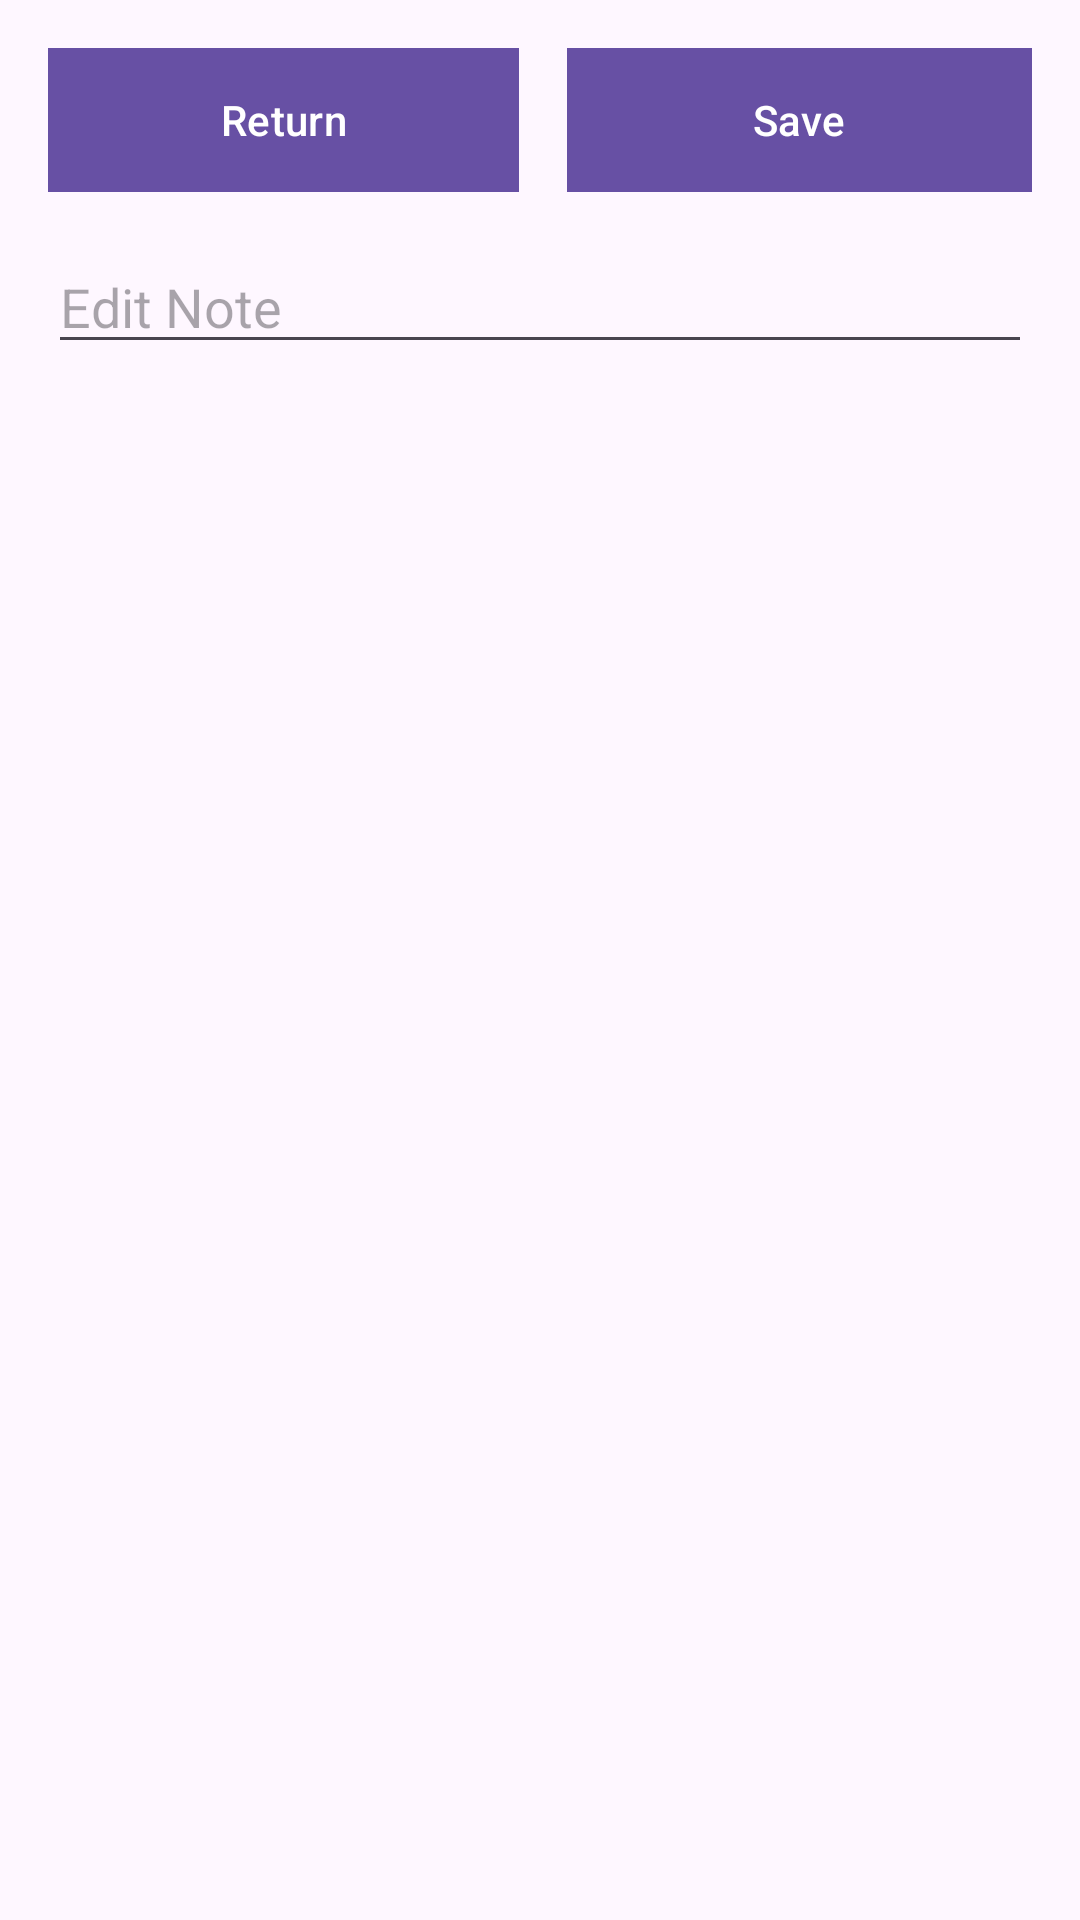

Android layout source for this screen:
<!-- AndroidManifest.xml: activity theme noAnimTheme -->
<!-- res/layout/activity_create_note.xml -->
<LinearLayout xmlns:android="http://schemas.android.com/apk/res/android"
android:layout_width="match_parent"
android:layout_height="wrap_content"
android:orientation="vertical">

<LinearLayout
    android:layout_width="match_parent"
    android:layout_height="wrap_content"
    android:orientation="horizontal">
    <Button
        android:id="@+id/buttonHome"
        android:layout_width="wrap_content"
        android:layout_height="wrap_content"
        android:layout_marginTop="16dp"
        android:layout_weight="1"
        android:layout_marginLeft="16dp"
        android:background="@color/black"
        android:text="Return" />

    <Button
        android:id="@+id/saveNoteButton"
        android:layout_width="wrap_content"
        android:layout_height="wrap_content"
        android:layout_marginLeft="16dp"
        android:layout_weight="1"
        android:layout_marginTop="16dp"
        android:layout_marginRight="16dp"
        android:background="@color/black"
        android:onClick="saveNoteButtonClicked"
        android:text="Save" />
</LinearLayout>

<EditText
    android:id="@+id/noteEditText"
    android:layout_width="match_parent"
    android:layout_height="wrap_content"
    android:layout_marginLeft="16dp"
    android:layout_marginTop="16dp"
    android:layout_marginRight="16dp"
    android:layout_marginBottom="16dp"
    android:layout_below="@+id/buttonDelete"
    android:hint="Edit Note" />

</LinearLayout>
<!-- resources referenced by this layout -->
<resources>
  <style name="noAnimTheme" parent="Theme.Material3.DayNight.NoActionBar">
          <item name="android:windowAnimationStyle">@null</item>
      </style>
  <!-- not gathered from this repository: default colours our renderer supplied (Android Studio template values) -->
  <color name="black">#FF000000</color>
</resources>
